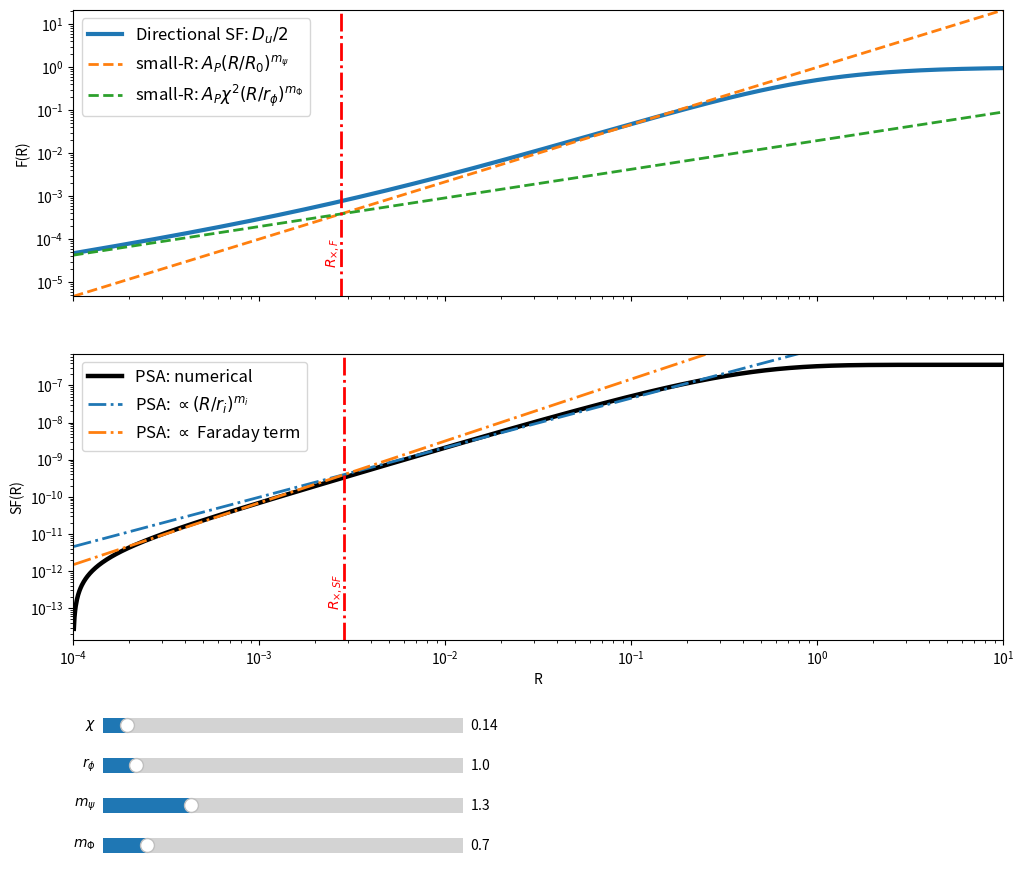

The script that saved this image:
import numpy as np
import matplotlib.pyplot as plt
from matplotlib.widgets import Slider

init_A_P  = 1.0
init_chi  = 0.14
init_R0   = 1.0
init_r_phi = 1
init_m_psi = 4/3
init_m_phi = 2/3
init_L    = 200.0
Nu        = 1000
Xi0       = 1.0

def compute_sigma_phi2_and_lambda(chi, lambda_fixed=100.0):
    sigma_phi = chi / (2.0 * lambda_fixed**2)
    sigma_phi2 = sigma_phi**2
    return sigma_phi2, lambda_fixed

def fpsi(R, R0, m_psi):
    x = (R / R0) ** m_psi
    return x / (1.0 + x)

def fphi(R, r_phi, m_phi):
    y = (R / r_phi) ** m_phi
    return y / (1.0 + y)

def F(R, A_P, chi, R0, r_phi, m_psi, m_phi):
    return A_P * (1.0 - (1.0 - fpsi(R, R0, m_psi)) * np.exp(-(chi**2) * fphi(R, r_phi, m_phi)))

def xi_i(R, Xi0=1.0, r_i=1.0, m_i=2/3):
    x = (R / r_i) ** m_i
    return Xi0 / (1.0 + x)

def xi_phi_local(R, dz, sigma_phi2=1.0, r_phi=10.0, m_phi=2/3):
    rr = np.sqrt(R * R + dz * dz)
    return sigma_phi2 / (1.0 + (rr / r_phi) ** m_phi)

def make_dz_grid(L, r_phi, Nu=6000):
    Nu = int(Nu)
    Nu_log = int(0.45 * Nu)
    Nu_lin = Nu - Nu_log
    dz_min = 1e-10 * L
    dz_knee = min(0.05 * L, 5.0 * r_phi, L)
    if dz_knee <= 0:
        dz_knee = 1e-6 * L
    dz_log = np.geomspace(dz_min, max(dz_knee, dz_min * 10), Nu_log)
    dz_lin = np.linspace(max(dz_knee, dz_min * 10), L, Nu_lin)
    dz = np.unique(np.concatenate(([0.0], dz_log, dz_lin)))
    return dz

def xi_DeltaPhi(R, L, r_phi, m_phi, sigma_phi2=1.0, Nu=6000):
    R = np.atleast_1d(R).astype(float)
    dz = make_dz_grid(L, r_phi, Nu=Nu)
    w = 2.0 * (L - dz)
    xiR = xi_phi_local(R[:, None], dz[None, :], sigma_phi2, r_phi, m_phi)
    xi0 = xi_phi_local(0.0, dz, sigma_phi2, r_phi, m_phi)[None, :]
    xi_DF = np.trapz(w[None, :] * xiR, dz, axis=1)
    xi_DF0 = np.trapz(w[None, :] * xi0, dz, axis=1)[0]
    D_DF = xi_DF0 - xi_DF
    return xi_DF, D_DF, xi_DF0

def xi_dP_dlam2(R, lam, Xi0, r_i, m_i, L, r_phi, m_phi, sigma_phi2, Nu=6000):
    XiR = xi_i(R, Xi0=Xi0, r_i=r_i, m_i=m_i)
    xi_DF, D_DF, _ = xi_DeltaPhi(R, L, r_phi, m_phi, sigma_phi2, Nu=Nu)
    expo = -4.0 * (lam ** 4) * D_DF
    expo = np.clip(expo, -800.0, 80.0)
    return XiR * (xi_DF + (lam ** 4) * (D_DF ** 2)) * np.exp(expo), xi_DF, D_DF

def SF_from_corr(xiR):
    xi0 = np.real(xiR[0])
    return 2.0 * (xi0 - np.real(xiR))

def asymptotic_terms_derivative(screen_type, R, r_i, m_i, L, r_phi, m_phi):
    mtil = min(m_phi, 1.0)
    term_int = (R / r_i) ** m_i

    if screen_type == "thick":
        pref = (r_phi / L) ** (1.0 - mtil)
        term_far = pref * (R / r_phi) ** (1.0 + mtil)
        return term_int, term_far

    if screen_type == "thin":
        term_far = np.full_like(R, np.nan, dtype=float)
        m1 = R < L
        m2 = (R >= L) & (R < r_phi)
        term_far[m1] = (r_phi / L) * (R[m1] / r_phi) ** (1.0 + mtil)
        term_far[m2] = (R[m2] / r_phi) ** (mtil)
        return term_int, term_far

    raise ValueError("screen_type must be 'thick' or 'thin'")

def pick_match_R(R, y_num, prefer="small", R_max=None, R_min=None):
    mask = np.isfinite(y_num) & (y_num > 0) & np.isfinite(R) & (R > 0)
    if R_max is not None:
        mask &= (R <= R_max)
    if R_min is not None:
        mask &= (R >= R_min)
    idxs = np.where(mask)[0]
    if idxs.size == 0:
        return None
    return R[idxs[0]] if prefer == "small" else R[idxs[-1]]

def normalize_asymptotic_to_numeric(R, y_num, y_asym, R_match):
    if R_match is None:
        return y_asym, 1.0
    idx = np.argmin(np.abs(np.log(R) - np.log(R_match)))
    if (not np.isfinite(y_asym[idx])) or (y_asym[idx] <= 0) or (not np.isfinite(y_num[idx])) or (y_num[idx] <= 0):
        return y_asym, 1.0
    fac = y_num[idx] / y_asym[idx]
    if (not np.isfinite(fac)) or (fac <= 0):
        return y_asym, 1.0
    return y_asym * fac, fac

def F_small_piece_psi(R, A_P, R0, m_psi):
    return A_P * (R / R0) ** m_psi

def F_small_piece_phi(R, A_P, chi, r_phi, m_phi):
    return A_P * (chi**2) * (R / r_phi) ** m_phi

def compute_R_x_F(chi, R0, r_phi, m_psi, m_phi):
    if abs(m_psi - m_phi) > 1e-12:
        return ((chi**2) * (R0**m_psi) / (r_phi**m_phi)) ** (1.0 / (m_psi - m_phi))
    return None

def compute_R_x_SF_thick(fac_int, fac_far, r_i, m_i, L, r_phi, m_phi):
    mtil = min(m_phi, 1.0)
    p_int = m_i
    p_far = 1.0 + mtil
    if abs(p_int - p_far) < 1e-14:
        return None

    C_int = fac_int * (r_i ** (-m_i))
    pref  = (r_phi / L) ** (1.0 - mtil)
    C_far = fac_far * pref * (r_phi ** (-(1.0 + mtil)))

    if (C_int <= 0) or (C_far <= 0) or (not np.isfinite(C_int)) or (not np.isfinite(C_far)):
        return None

    return (C_far / C_int) ** (1.0 / (p_int - p_far))

R = np.logspace(-4, 1, 1500)

def compute_all_curves(A_P, chi, R0, r_phi, m_psi, m_phi, L):
    r_i = R0
    m_i = m_psi

    sigma_phi2, lam = compute_sigma_phi2_and_lambda(chi)

    F_vals = F(R, A_P, chi, R0, r_phi, m_psi, m_phi)
    F_psi  = F_small_piece_psi(R, A_P, R0, m_psi)
    F_phi  = F_small_piece_phi(R, A_P, chi, r_phi, m_phi)
    R_x_F  = compute_R_x_F(chi, R0, r_phi, m_psi, m_phi)

    SF_num = SF_int = SF_far = None
    fac_int = fac_far = 1.0
    R_match_int = R_match_far = None
    R_x_SF = None

    has_numerical = has_asymptotics = False

    try:
        xiPp, xi_DF, D_DF = xi_dP_dlam2(R, lam, Xi0, r_i, m_i, L, r_phi, m_phi, sigma_phi2, Nu=Nu)
        SF_num = SF_from_corr(xiPp)
        has_numerical = True

        screen_type = "thick" if L > r_phi else "thin"
        term_int, term_far = asymptotic_terms_derivative(screen_type, R, r_i, m_i, L, r_phi, m_phi)

        R_min = R.min()
        R_max = R.max()
        R_match_int = 0.001 * R_max
        R_match_far = 10.0 * R_min

        SF_int, fac_int = normalize_asymptotic_to_numeric(R, SF_num, term_int, R_match_int)

        term_far_safe = np.where(np.isfinite(term_far) & (term_far > 0), term_far, np.nan)
        SF_far, fac_far = normalize_asymptotic_to_numeric(R, SF_num, term_far_safe, R_match_far)

        if screen_type == "thick":
            R_x_SF = compute_R_x_SF_thick(fac_int, fac_far, r_i, m_i, L, r_phi, m_phi)

        has_asymptotics = True

    except Exception as e:
        pass

    return (F_vals, F_psi, F_phi, R_x_F,
            SF_num, SF_int, SF_far,
            R_match_int, R_match_far, fac_int, fac_far, R_x_SF,
            has_numerical, has_asymptotics)

fig, (ax1, ax2) = plt.subplots(2, 1, figsize=(12, 10), sharex=True)
plt.subplots_adjust(bottom=0.25)

def update_plot(chi, r_phi, m_psi, m_phi):
    F_vals, F_psi, F_phi, R_x_F, SF_num, SF_int, SF_far, R_match_int, R_match_far, fac_int, fac_far, R_x_SF, has_numerical, has_asymptotics = compute_all_curves(
        init_A_P, chi, init_R0, r_phi, m_psi, m_phi, init_L
    )
    
    ax1.clear()
    ax2.clear()
    
    ax1.loglog(R, F_vals, label="Directional SF: $D_u/2$", lw=3)
    ax1.loglog(R, F_psi, "--", label=r"small-R: $A_P (R/R_0)^{m_\psi}$", lw=2, alpha=1)
    ax1.loglog(R, F_phi, "--", label=r"small-R: $A_P\chi^2 (R/r_\phi)^{m_\Phi}$", lw=2, alpha=1)
    
    if R_x_F is not None and np.isfinite(R_x_F) and (R.min() < R_x_F < R.max()):
        ax1.axvline(R_x_F, linestyle="-.", linewidth=2, color="red")
        y0, y1 = ax1.get_ylim()
        ax1.text(R_x_F, y0 * 10, r"$R_{\times,F}$", rotation=90, va="bottom", ha="right", color="red")
    
    ax1.set_ylabel("F(R)")
    ax1.legend(fontsize=12)
    
    x_all = np.concatenate([R, R[1:]])
    x_min, x_max = x_all.min(), x_all.max()
    
    y1_all = np.concatenate([F_vals, F_psi, F_phi])
    y1_all = y1_all[np.isfinite(y1_all) & (y1_all > 0)]
    if len(y1_all) > 0:
        ax1.set_xlim(x_min, x_max)
        ax1.set_ylim(y1_all.min(), y1_all.max())
    
    if has_numerical and (SF_num is not None):
        ax2.loglog(R[1:], SF_num[1:], color="k", lw=3.2, label=r"PSA: numerical")
    
    if has_asymptotics:
        if SF_int is not None:
            ax2.loglog(R[1:], SF_int[1:], ls="-.", lw=2.0, label=r"PSA: $\propto (R/r_i)^{m_i}$")
        if SF_far is not None:
            ax2.loglog(R[1:], SF_far[1:], ls="-.", lw=2.0, label=r"PSA: $\propto$ Faraday term")
        
        if (R_x_SF is not None) and np.isfinite(R_x_SF) and (R.min() < R_x_SF < R.max()):
            ax2.axvline(R_x_SF, linestyle="-.", linewidth=2, color="red")
            y_cross = fac_int * (R_x_SF / init_R0) ** m_psi
            y0, y1 = ax2.get_ylim()
            ax2.text(R_x_SF, y0 * 10, r"$R_{\times,SF}$", rotation=90, va="bottom", ha="right", color="red")
    
    ax2.set_xlabel("R")
    ax2.set_ylabel("SF(R)")
    ax2.legend(fontsize=12)
    
    y2_all_list = []
    if has_numerical and (SF_num is not None):
        y2_all_list.append(SF_num[1:])
    
    if len(y2_all_list) > 0:
        y2_all = np.concatenate(y2_all_list)
        y2_all = y2_all[np.isfinite(y2_all) & (y2_all > 0)]
        if len(y2_all) > 0:
            ax2.set_xlim(x_min, x_max)
            ax2.set_ylim(y2_all.min()*0.5, y2_all.max()*2)
    
    fig.canvas.draw_idle()

initial_F_vals, initial_F_psi, initial_F_phi, initial_R_x_F, initial_SF_num, initial_SF_int, initial_SF_far, initial_R_match_int, initial_R_match_far, initial_fac_int, initial_fac_far, initial_R_x_SF, initial_has_numerical, initial_has_asymptotics = compute_all_curves(
    init_A_P, init_chi, init_R0, init_r_phi, init_m_psi, init_m_phi, init_L
)

update_plot(init_chi, init_r_phi, init_m_psi, init_m_phi)

ax_chi = plt.axes([0.15, 0.15, 0.3, 0.03])
ax_r_phi = plt.axes([0.15, 0.11, 0.3, 0.03])
ax_m_psi = plt.axes([0.15, 0.07, 0.3, 0.03])
ax_m_phi = plt.axes([0.15, 0.03, 0.3, 0.03])

slider_chi = Slider(ax_chi, r'$\chi$', 0.01, 2.0, valinit=init_chi, valstep=0.01)
slider_r_phi = Slider(ax_r_phi, r'$r_\phi$', 0.1, 10.0, valinit=init_r_phi, valstep=0.1)
slider_m_psi = Slider(ax_m_psi, r'$m_\psi$', 0.1, 5.0, valinit=init_m_psi, valstep=0.1)
slider_m_phi = Slider(ax_m_phi, r'$m_\Phi$', 0.1, 5.0, valinit=init_m_phi, valstep=0.1)

def update(val):
    chi = slider_chi.val
    r_phi = slider_r_phi.val
    m_psi = slider_m_psi.val
    m_phi = slider_m_phi.val
    update_plot(chi, r_phi, m_psi, m_phi)

slider_chi.on_changed(update)
slider_r_phi.on_changed(update)
slider_m_psi.on_changed(update)
slider_m_phi.on_changed(update)

plt.show()

print("=== Initial Parameters ===")
print(f"A_P={init_A_P}, chi={init_chi}, R0={init_R0}, r_phi={init_r_phi}, m_psi={init_m_psi}, m_phi={init_m_phi}, L={init_L}, Nu={Nu}")
print(f"F crossover R_x_F = {initial_R_x_F}")
print(f"SF match points: R_match_int={initial_R_match_int}, R_match_far={initial_R_match_far}")
print(f"SF crossover R_x_SF (thick screen, after matching) = {initial_R_x_SF}")
